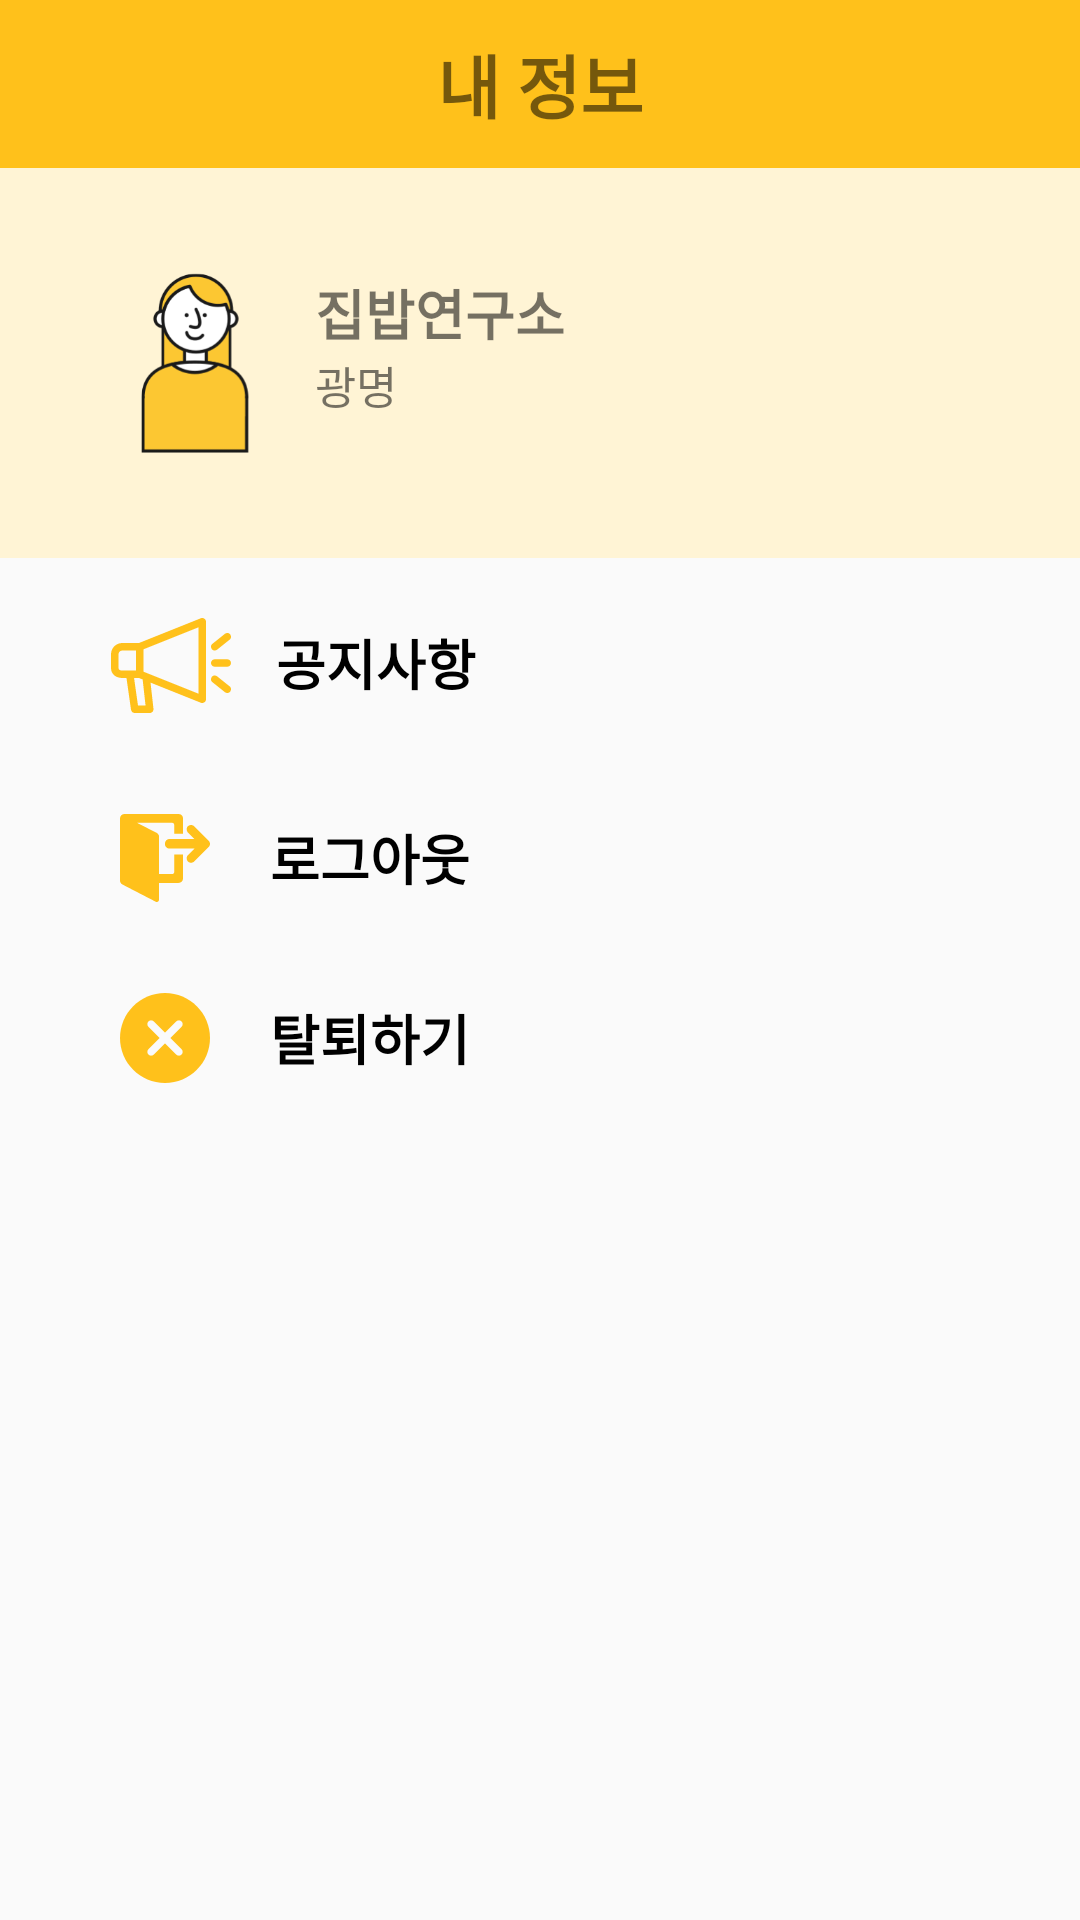

Produce the Android XML layout that renders to this screen, including the resource entries it uses.
<!-- AndroidManifest.xml: application theme Theme.KBC -->
<!-- res/layout/personal_information_fragment.xml -->
<?xml version="1.0" encoding="utf-8"?>
<LinearLayout xmlns:android="http://schemas.android.com/apk/res/android"
    android:layout_width="match_parent"
    android:layout_height="match_parent"
    xmlns:app="http://schemas.android.com/apk/res-auto"
    android:orientation="vertical">

    <androidx.appcompat.widget.Toolbar
        android:id="@+id/storemanager_information"
        android:layout_width="match_parent"
        android:layout_height="wrap_content"
        android:background="@color/icon_color2"
        >
        <TextView
            android:layout_width="wrap_content"
            android:layout_height="wrap_content"
            android:text ="내 정보"
            android:textStyle="bold"
            android:layout_gravity="center"
            android:textSize="23dp"
            />
    </androidx.appcompat.widget.Toolbar>


    <LinearLayout
        android:layout_width="match_parent"
        android:layout_height="wrap_content"
        android:padding="30dp"
        android:orientation="horizontal"
        android:background="@color/information_background"
        >

        //프로필
        <ImageView
            android:id="@+id/storemanager_image_profile"
            android:layout_height="60dp"
            android:layout_width="60dp"
            android:layout_margin="5dp"
            android:src="@drawable/image_person"

            />

        //아이디랑 주
        <LinearLayout
            android:layout_width="wrap_content"
            android:layout_height="wrap_content"
            android:orientation="vertical"
            android:layout_margin="5dp"
            >
            <TextView
                android:id="@+id/storemanager_id"
                android:text="집밥연구소"
                android:textStyle="bold"
                android:textSize="18dp"
                android:layout_height="wrap_content"
                android:layout_width="wrap_content" />

            <TextView
                android:id="@+id/storemanager_location"
                android:text="광명"
                android:textSize="15dp"
                android:layout_height="wrap_content"
                android:layout_width="wrap_content"
                />
        </LinearLayout>
    </LinearLayout>


    <Button
        android:id="@+id/notice"
        android:text="공지사항"
        android:gravity="left|center_vertical"
        android:textColor="@color/black"
        android:textSize="18dp"
        android:textStyle="bold"
        android:paddingLeft="37dp"
        android:drawableLeft="@drawable/ic_megaphone"
        android:drawablePadding="15dp"
        android:layout_width="match_parent"
        android:layout_height="wrap_content"
        android:paddingTop="15dp"
        android:paddingBottom="15dp"
        android:background="@android:color/transparent" />


    <Button
        android:id="@+id/logout"
        android:text="로그아웃"

        android:gravity="left|center_vertical"
        android:textColor="@color/black"
        android:textSize="18dp"
        android:textStyle="bold"
        android:paddingLeft="40dp"
        android:drawableLeft="@drawable/ic_logout"
        android:drawablePadding="20dp"

        android:layout_width="match_parent"
        android:layout_height="wrap_content"
        android:paddingTop="15dp"
        android:paddingBottom="15dp"
        android:background="@android:color/transparent"
        />


    <Button
        android:id="@+id/withdrawal"
        android:text="탈퇴하기"
        android:drawablePadding="20dp"
        android:gravity="left|center_vertical"
        android:textColor="@color/black"
        android:textSize="18dp"
        android:textStyle="bold"
        android:paddingLeft="40dp"
        android:drawableLeft="@drawable/ic_remove"
        android:layout_width="match_parent"
        android:layout_height="wrap_content"
        android:paddingTop="15dp"
        android:paddingBottom="15dp"
        android:background="@android:color/transparent"
        />
</LinearLayout>
<!-- resources referenced by this layout -->
<resources>
  <color name="black">#FF000000</color>
  <color name="icon_color2">#FFC11B</color>
  <color name="information_background">#FFF4D5</color>
  <!-- drawable ic_logout (drawable) -->
  <vector android:height="30dp" android:viewportHeight="122.776"
      android:viewportWidth="122.775" android:width="30dp" xmlns:android="http://schemas.android.com/apk/res/android">
      <path android:fillColor="#ffc11b" android:pathData="M86,28.074v-20.7c0,-3.3 -2.699,-6 -6,-6H6c-3.3,0 -6,2.7 -6,6v3.9v78.2v2.701c0,2.199 1.3,4.299 3.2,5.299l45.6,23.601c2,1 4.4,-0.399 4.4,-2.7v-23H80c3.301,0 6,-2.699 6,-6v-32.8H74v23.8c0,1.7 -1.3,3 -3,3H53.3v-30.8v-19.5v-0.6c0,-2.2 -1.3,-4.3 -3.2,-5.3l-26.9,-13.8H71c1.7,0 3,1.3 3,3v11.8h12V28.074z"/>
      <path android:fillColor="#ffc11b" android:pathData="M101.4,18.273l19.5,19.5c2.5,2.5 2.5,6.2 0,8.7l-19.5,19.5c-2.5,2.5 -6.301,2.601 -8.801,0.101c-2.399,-2.399 -2.1,-6.4 0.201,-8.8l8.799,-8.7H67.5c-1.699,0 -3.4,-0.7 -4.5,-2c-2.8,-3 -2.1,-8.3 1.5,-10.3c0.9,-0.5 2,-0.8 3,-0.8h34.1c0,0 -8.699,-8.7 -8.799,-8.7c-2.301,-2.3 -2.601,-6.4 -0.201,-8.7C95,15.674 98.9,15.773 101.4,18.273z"/>
  </vector>
  <!-- drawable ic_remove (drawable) -->
  <vector xmlns:android="http://schemas.android.com/apk/res/android"
      android:width="30dp"
      android:height="30dp"
      android:viewportWidth="512"
      android:viewportHeight="512">
    <path
        android:pathData="m256,0c-141.164,0 -256,114.836 -256,256s114.836,256 256,256 256,-114.836 256,-256 -114.836,-256 -256,-256zM256,0"
        android:fillColor="#ffc11b"/>
    <path
        android:pathData="m350.273,320.105c8.34,8.344 8.34,21.824 0,30.168 -4.16,4.16 -9.621,6.25 -15.086,6.25 -5.461,0 -10.922,-2.09 -15.082,-6.25l-64.105,-64.109 -64.105,64.109c-4.16,4.16 -9.621,6.25 -15.082,6.25 -5.465,0 -10.926,-2.09 -15.086,-6.25 -8.34,-8.344 -8.34,-21.824 0,-30.168l64.109,-64.105 -64.109,-64.105c-8.34,-8.344 -8.34,-21.824 0,-30.168 8.344,-8.34 21.824,-8.34 30.168,0l64.105,64.109 64.105,-64.109c8.344,-8.34 21.824,-8.34 30.168,0 8.34,8.344 8.34,21.824 0,30.168l-64.109,64.105zM350.273,320.105"
        android:fillColor="#fafafa"/>
  </vector>
  <style name="Theme.KBC" parent="Theme.AppCompat.Light.NoActionBar">
          
          <item name="colorPrimary">@color/purple_500</item>
          <item name="colorPrimaryVariant">@color/purple_700</item>
          <item name="colorOnPrimary">@color/white</item>
          
          <item name="colorSecondary">@color/teal_200</item>
          <item name="colorSecondaryVariant">@color/teal_700</item>
          <item name="colorOnSecondary">@color/black</item>
          
          <item name="android:statusBarColor" tools:targetApi="l">?attr/colorPrimaryVariant</item>
          
          <item name="windowActionBar">false</item>
          <item name="windowNoTitle">true</item>
  
      </style>
  <color name="purple_500">#FF6200EE</color>
  <color name="purple_700">#FF3700B3</color>
  <color name="white">#FFFFFFFF</color>
  <color name="teal_200">#FF03DAC5</color>
  <color name="teal_700">#FF018786</color>
</resources>
